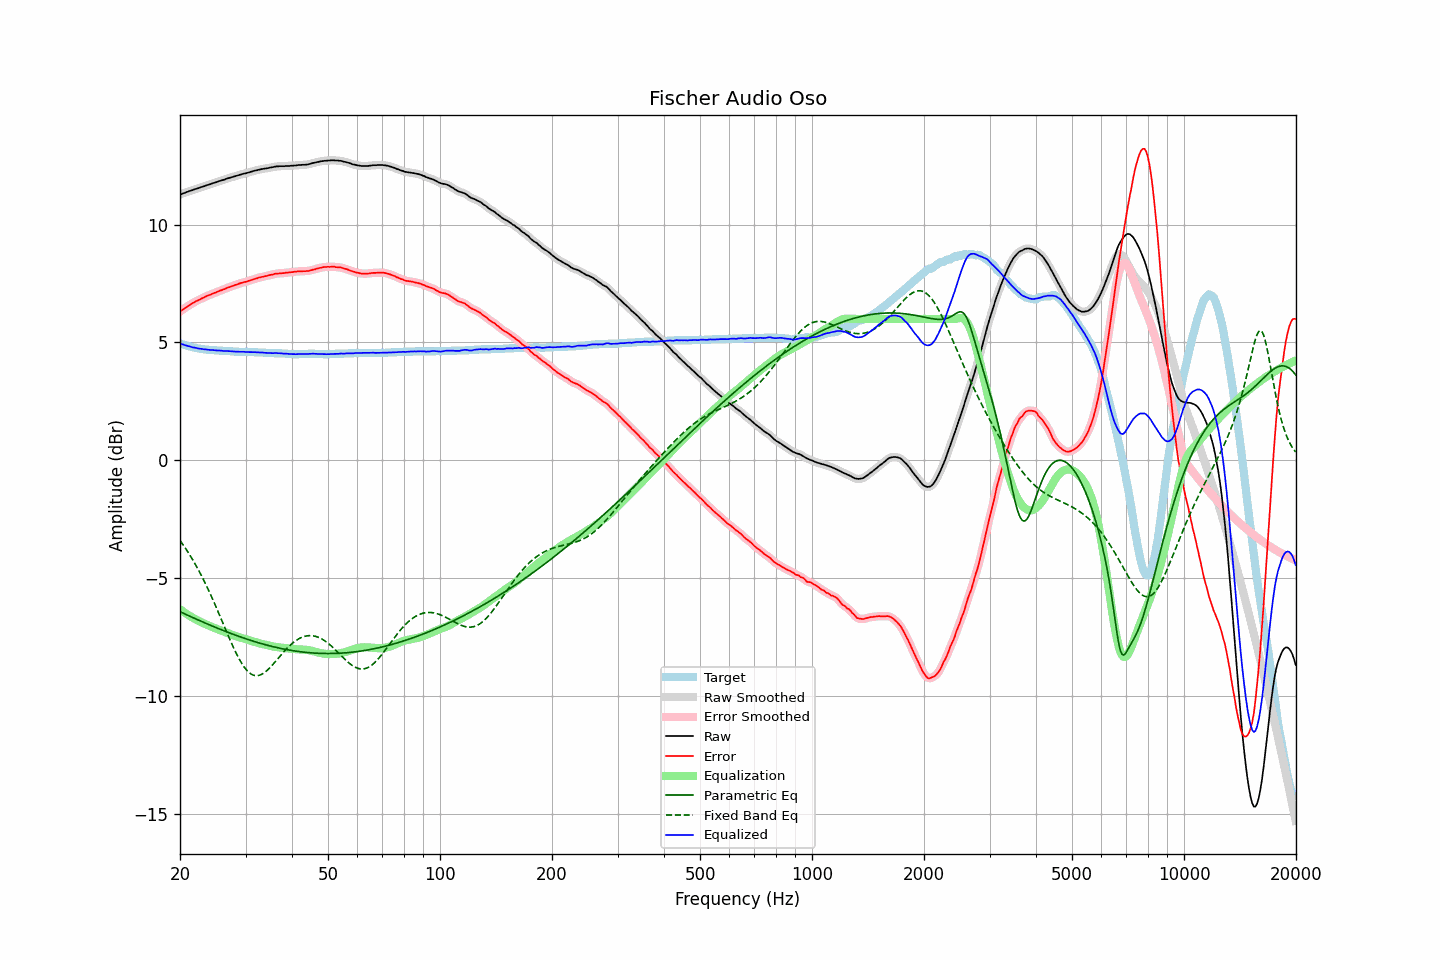

The data file committed next to this chart (first rows):
frequency, raw, error, smoothed, error_smoothed, equalization, parametric_eq, fixed_band_eq, equalized_raw, equalized_smoothed, target
20.00, 11.27, 6.31, 11.27, 6.31, -6.31, -6.42, -3.40, 4.96, 4.96, 4.96
20.20, 11.29, 6.36, 11.30, 6.36, -6.36, -6.45, -3.49, 4.93, 4.94, 4.93
20.40, 11.32, 6.41, 11.32, 6.41, -6.41, -6.48, -3.59, 4.92, 4.91, 4.91
20.61, 11.34, 6.45, 11.35, 6.45, -6.46, -6.51, -3.69, 4.89, 4.89, 4.89
20.81, 11.37, 6.50, 11.37, 6.50, -6.50, -6.54, -3.79, 4.87, 4.87, 4.87
21.02, 11.39, 6.54, 11.40, 6.54, -6.55, -6.57, -3.89, 4.85, 4.85, 4.85
21.23, 11.42, 6.59, 11.42, 6.59, -6.59, -6.60, -4.00, 4.83, 4.83, 4.83
21.44, 11.44, 6.63, 11.44, 6.63, -6.63, -6.63, -4.11, 4.81, 4.81, 4.81
21.66, 11.46, 6.67, 11.47, 6.67, -6.67, -6.66, -4.22, 4.79, 4.80, 4.79
21.87, 11.49, 6.71, 11.49, 6.71, -6.71, -6.69, -4.34, 4.79, 4.78, 4.78
22.09, 11.51, 6.75, 11.51, 6.75, -6.75, -6.72, -4.46, 4.77, 4.77, 4.76
22.31, 11.53, 6.78, 11.54, 6.78, -6.78, -6.76, -4.58, 4.75, 4.75, 4.75
22.54, 11.55, 6.81, 11.56, 6.82, -6.82, -6.79, -4.71, 4.74, 4.74, 4.74
22.76, 11.58, 6.85, 11.58, 6.85, -6.85, -6.82, -4.84, 4.73, 4.73, 4.73
22.99, 11.60, 6.88, 11.60, 6.88, -6.88, -6.84, -4.97, 4.72, 4.72, 4.72
23.22, 11.62, 6.91, 11.63, 6.92, -6.92, -6.87, -5.11, 4.71, 4.71, 4.71
23.45, 11.65, 6.95, 11.65, 6.95, -6.95, -6.90, -5.25, 4.71, 4.71, 4.70
23.69, 11.67, 6.98, 11.67, 6.98, -6.98, -6.93, -5.39, 4.70, 4.70, 4.69
23.92, 11.69, 7.00, 11.70, 7.01, -7.01, -6.96, -5.54, 4.69, 4.69, 4.69
24.16, 11.71, 7.03, 11.72, 7.03, -7.03, -6.99, -5.69, 4.68, 4.68, 4.68
24.40, 11.74, 7.06, 11.74, 7.06, -7.06, -7.02, -5.84, 4.68, 4.68, 4.68
24.65, 11.76, 7.09, 11.76, 7.09, -7.09, -7.05, -5.99, 4.67, 4.67, 4.67
24.89, 11.78, 7.11, 11.79, 7.12, -7.12, -7.08, -6.15, 4.67, 4.67, 4.67
25.14, 11.81, 7.14, 11.81, 7.14, -7.14, -7.10, -6.30, 4.66, 4.66, 4.66
25.39, 11.84, 7.17, 11.83, 7.17, -7.17, -7.13, -6.46, 4.66, 4.66, 4.66
25.65, 11.85, 7.20, 11.85, 7.20, -7.20, -7.16, -6.62, 4.66, 4.66, 4.65
25.91, 11.87, 7.22, 11.87, 7.22, -7.23, -7.19, -6.78, 4.65, 4.65, 4.65
26.16, 11.89, 7.25, 11.90, 7.25, -7.25, -7.21, -6.95, 4.64, 4.64, 4.64
26.43, 11.91, 7.27, 11.92, 7.28, -7.28, -7.24, -7.11, 4.64, 4.64, 4.64
26.69, 11.94, 7.31, 11.94, 7.31, -7.30, -7.27, -7.27, 4.64, 4.64, 4.63
26.96, 11.96, 7.33, 11.96, 7.33, -7.33, -7.29, -7.43, 4.63, 4.63, 4.63
27.23, 11.98, 7.35, 11.99, 7.36, -7.36, -7.32, -7.59, 4.63, 4.63, 4.63
27.50, 12.00, 7.38, 12.00, 7.38, -7.38, -7.34, -7.74, 4.62, 4.62, 4.62
27.77, 12.02, 7.40, 12.02, 7.40, -7.41, -7.37, -7.89, 4.62, 4.62, 4.62
28.05, 12.04, 7.43, 12.04, 7.43, -7.43, -7.40, -8.04, 4.61, 4.61, 4.61
28.33, 12.06, 7.45, 12.06, 7.45, -7.45, -7.42, -8.18, 4.61, 4.61, 4.61
28.62, 12.08, 7.47, 12.08, 7.48, -7.48, -7.44, -8.31, 4.61, 4.61, 4.61
28.90, 12.10, 7.50, 12.10, 7.50, -7.50, -7.47, -8.44, 4.61, 4.61, 4.60
29.19, 12.12, 7.52, 12.13, 7.52, -7.52, -7.49, -8.56, 4.61, 4.61, 4.60
29.48, 12.14, 7.54, 12.14, 7.54, -7.54, -7.52, -8.67, 4.61, 4.61, 4.60
29.78, 12.16, 7.56, 12.16, 7.56, -7.56, -7.54, -8.77, 4.61, 4.60, 4.60
30.08, 12.17, 7.57, 12.18, 7.58, -7.58, -7.56, -8.85, 4.60, 4.60, 4.60
30.38, 12.19, 7.59, 12.19, 7.60, -7.60, -7.59, -8.93, 4.59, 4.60, 4.60
30.68, 12.21, 7.62, 12.21, 7.62, -7.62, -7.61, -8.99, 4.59, 4.59, 4.59
30.99, 12.23, 7.64, 12.23, 7.64, -7.64, -7.63, -9.05, 4.59, 4.59, 4.59
31.30, 12.25, 7.66, 12.26, 7.66, -7.66, -7.65, -9.08, 4.59, 4.59, 4.59
31.61, 12.27, 7.68, 12.27, 7.68, -7.68, -7.67, -9.11, 4.59, 4.59, 4.59
31.93, 12.29, 7.71, 12.29, 7.71, -7.71, -7.69, -9.12, 4.59, 4.59, 4.58
32.24, 12.30, 7.72, 12.31, 7.73, -7.73, -7.71, -9.13, 4.58, 4.58, 4.58
32.57, 12.32, 7.75, 12.32, 7.75, -7.74, -7.73, -9.11, 4.58, 4.58, 4.57
32.89, 12.33, 7.76, 12.34, 7.76, -7.76, -7.75, -9.09, 4.57, 4.58, 4.57
33.22, 12.35, 7.78, 12.35, 7.78, -7.78, -7.77, -9.06, 4.58, 4.57, 4.57
33.55, 12.36, 7.79, 12.36, 7.79, -7.80, -7.79, -9.02, 4.57, 4.57, 4.57
33.89, 12.37, 7.81, 12.37, 7.81, -7.81, -7.81, -8.97, 4.56, 4.56, 4.56
34.23, 12.38, 7.82, 12.39, 7.83, -7.83, -7.83, -8.91, 4.56, 4.56, 4.56
34.57, 12.39, 7.84, 12.40, 7.84, -7.84, -7.85, -8.85, 4.55, 4.55, 4.55
34.92, 12.41, 7.86, 12.41, 7.86, -7.86, -7.87, -8.78, 4.55, 4.55, 4.55
35.27, 12.42, 7.87, 12.42, 7.87, -7.87, -7.88, -8.71, 4.55, 4.55, 4.55
35.62, 12.43, 7.88, 12.44, 7.89, -7.89, -7.90, -8.63, 4.55, 4.55, 4.55
35.97, 12.45, 7.91, 12.45, 7.90, -7.90, -7.91, -8.56, 4.55, 4.55, 4.54
... 635 more rows
